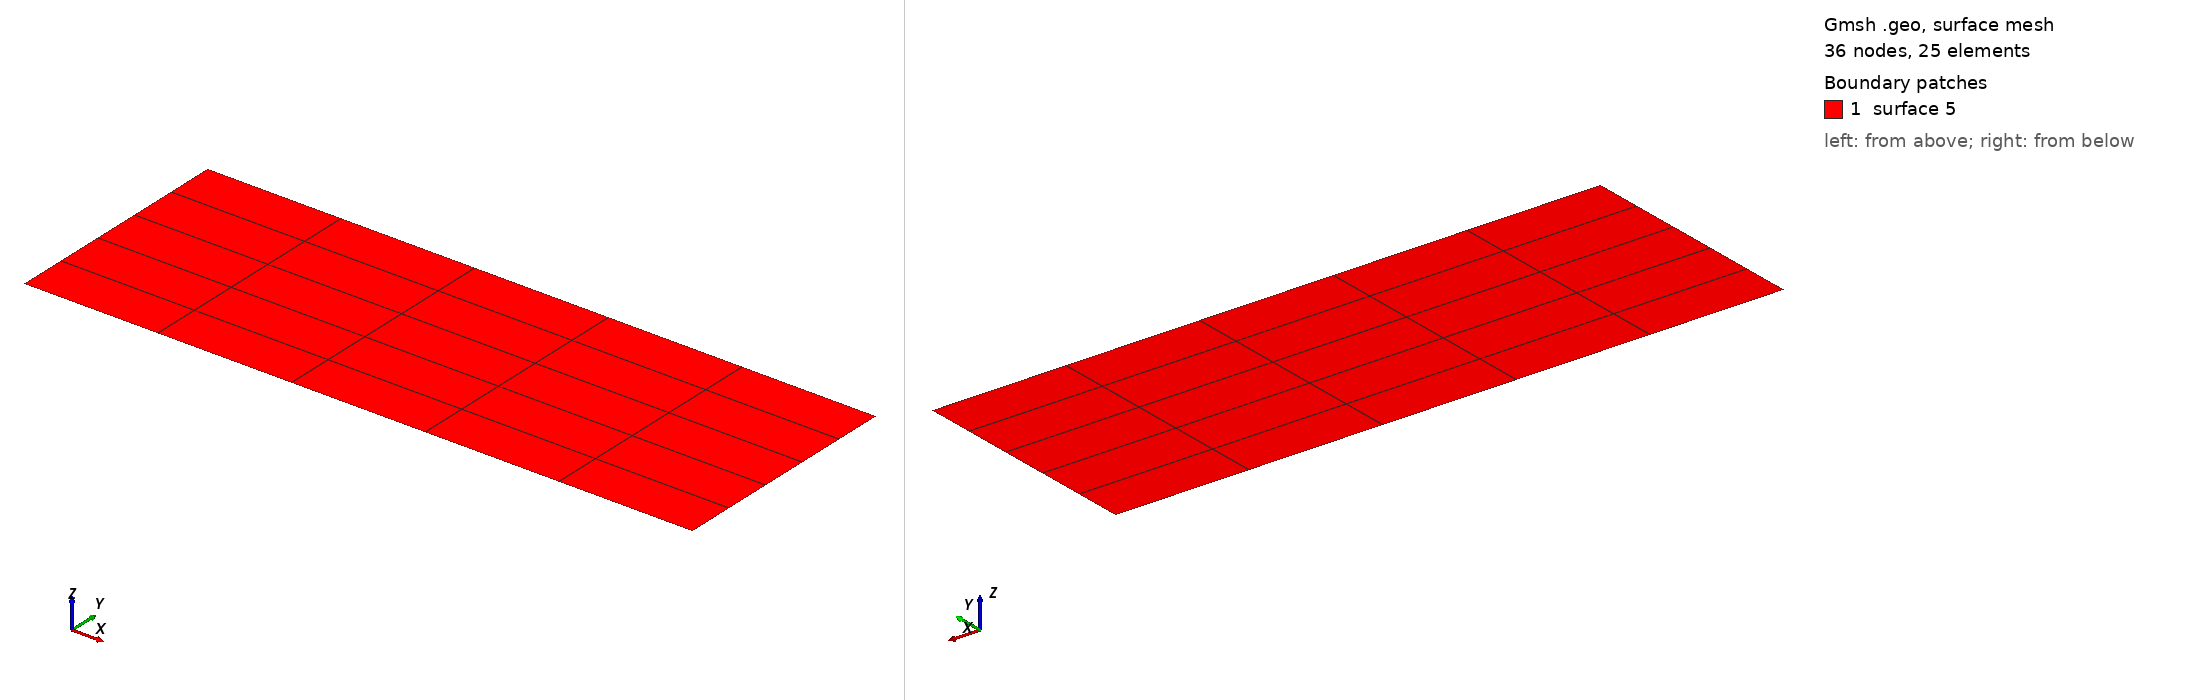

Gmsh geometry script, surface-meshed: 36 nodes, 25 surface elements. Boundary patches (legend numbers): 1 surface 5. Left view from above one corner, right view from below the opposite corner. The script declares no physical surfaces, so the legend lists its geometric surfaces. The drawing asked Gmsh for element sizes between 1% and 20% of the model's largest extent; the script's own settings can give other sizes.

=== bg_core.geo (drawn) ===
//=INPUTS=====================================================

H=70;
W=25;
D=1;
mx=6;
my=6;
mz=1;
bump=1;

//============================================================

pLL = newp; Point(pLL) = {-H,-W,0}; // lower left
pUL = newp; Point(pUL) = {-H,W,0};  // upper left
pLR = newp; Point(pLR) = {H,-W,0};  // lower right
pUR = newp; Point(pUR) = {H,W,0};   // upper right

lL = newl; Line(lL) = {pLL,pUL};
lB = newl; Line(lB) = {pLR,pLL};
lR = newl; Line(lR) = {pUR,pLR};
lT = newl; Line(lT) = {pUL,pUR};

Transfinite Line{lL} = my Using Bump bump;
Transfinite Line{lR} = my Using Bump bump;
Transfinite Line{lB} = mx Using Bump bump;
Transfinite Line{lT} = mx Using Bump bump;

Line Loop(1) = {lL, lT, lR, lB};
sBase = news; Plane Surface(sBase) = {1};

Transfinite Surface{sBase}; Recombine Surface{sBase};
